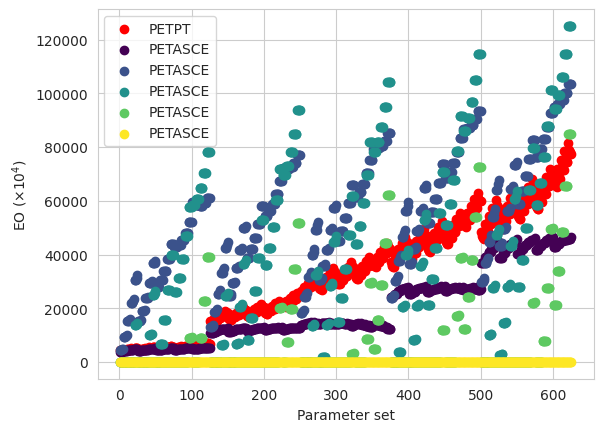

This chart was generated by the following Python code:
import numpy as np
from math import *
from itertools import product
import matplotlib.pyplot as plt
import seaborn as sns
sns.set_style('whitegrid')

def PETPT(msalb, srad, tmax, tmin, xhlai):

    td = 0.6*tmax + 0.4*tmin

    if xhlai < 0.0:
        albedo = msalb
    else:
        albedo = 0.23 - (0.23 - msalb)*np.exp(-0.75*xhlai)
        

    slang = srad*23.923
    eeq = slang*(2.04*pow(10, -4)-1.83*pow(10, -4)*albedo)*(td+29.0)
    eo = eeq*1.1

    if tmax > 35.0:
        eo = eeq*((tmax-35.0)*0.05 + 1.1)
    elif tmax < 5.0:
        eo = eeq*0.01*np.exp(0.18*(tmax+20.0))
    eo = max(eo, 0.0001)

    #print(msalb, srad, tmax, tmin, xhlai)
    return eo*pow(10,4)




def PETASCE(msalb, canht, doy, meevp, tdew, windht, windrun, xlat, xelev, srad, tmax, tmin, xhlai):  
 
    tavg = (tmax + tmin)/2.0

    patm = 101.3 * ((293.0 - 0.0065*xelev)/293.0)**5.26
    #print(patm)

    psycon = 0.00066*patm
    #print(psycon) 


    udelta = 2503.0*np.exp(17.27*tavg/(tavg+237.3))/(tavg+237.3)**2.0
    #print(udelta)

    emax = 0.6108*np.exp((17.27*tmax)/(tmax+237.3))
    emin = 0.6108*np.exp((17.27*tmin)/(tmin+237.3))
    es = (emax + emin) / 2.0

    ea = 0.6108*np.exp((17.27*tdew)/(tdew+237.3))

    rhmin = max(20.0, min(80.0, ea/emax*100.0))


    if xhlai < 0:
        albedo = msalb
    else:
        albedo = 0.23

    rns = (1.0-albedo)*srad
    #print(albedo)

    pie = 4*atan(1)
    dr = 1.0+0.033*np.cos(2.0*pi/365.0*doy)
    ldelta = 0.409*np.sin(2.0*pi/365.0*doy-1.39)
    ws = np.arccos(-1.0*np.tan(xlat*pi/180.0)*np.tan(ldelta))
    #print("tan with xlat:", np.tan(pi))
    #print("tan with ldelta:", np.tan(ldelta))
    #print("value inside arcos :", -1.0*np.tan(xlat*pie/180.0)*np.tan(ldelta))
    ra1 = ws*np.sin(xlat*pi/180.0)*np.sin(ldelta)
    ra2 = np.cos(xlat*pi/180.0)*np.cos(ldelta)*np.sin(ws)
    ra = 24.0/pi*4.92*dr*(ra1+ra2)


    rso = (0.75+2*pow(10,-5)*xelev)*ra

    ratio = srad/rso

    if ratio < 0.3:
        ratio = 0.3
    elif ratio > 1.0:
        ratio = 1.0

    fcd = 1.35*ratio-0.35
    #print(fcd)
    tk4 = ((tmax+273.16)**4.0+(tmin+273.16)**4.0)/2.0
    #print(tk4)
    rnl = 4.901*pow(10,-9)*fcd*(0.34-0.14*np.sqrt(ea))*tk4
    #print(rnl)

    rn = rns - rnl
    #print(rn)

    g = 0.0

    windsp = windrun*1000.0 / 24.0 / 60.0 / 60.0
    #print("value inside log :", 67.8*windht - 5.42)
    wind2m = windsp*(4.87/np.log(67.8*windht-5.42))

    if meevp == 'A':
        cn = 1600.0
        cd = 0.38
    elif meevp == 'G':
        cn = 900.0
        cd = 0.34



    refet = 0.408*udelta*(rn-g)+psycon*(cn/(tavg+273.0))*wind2m*(es-ea)
    #print(rn)
    refet = refet/(udelta+psycon*(1.0+cd*wind2m))

    kcbmax = 1.2
    kcbmin = 0.3
    skc = 0.8

    refet = max(0.0001, refet)

    if xhlai < 0:
        kcb = 0.0
    else:
        kcb = max(0.0,kcbmin+(kcbmax-kcbmin)*(1.0-np.exp(-1.0*skc*xhlai)))

    wnd = max(1.0, min(wind2m,6.0))
    cht = max(0.001, canht)

    if meevp =='A':
        kcmax = max(1.0, kcb+0.05)
    elif meevp == 'G':
        kcmax = max((1.2+(0.04*(wnd-2.0)-0.004*(rhmin-45.0))
                        *(cht/3.0)**(0.3)),kcb+0.05)

    if kcb < kcbmin:
        fc = 0.0
    else:
        fc = ((kcb-kcbmin)/(kcmax-kcbmin))**(1.0+0.5*canht)

    fw = 1.0
    few = min(1.0-fc,fw)
    ke = max(0.0, min(1.0*(kcmax-kcb), few*kcmax))


    kc = kcb + ke
    eo = (kcb + ke)*refet
    

    eo = max(eo, 0.0001)

    #print(msalb, canht, doy, meevp, tdew, windht, windrun, xlat, xelev, srad, tmax, tmin, xhlai)

    return eo*pow(10,4)

size = 5

#Parameters for PETPT and PETASSCE
tmax = np.linspace(16.1, 36.7, size)  #UFGA7801.WTH and ET.OUT
tmin = np.linspace(0.0, 23.9, size)   #UFGA7801.WTH and ET.OUT
#msalb = np.linspace(0, 1, size)
srad = np.linspace(2.45, 27.8, size)   #UFGA7801.WTH and ET.OUT
xhlai = np.linspace(0.00, 4.77, size)  #PlantGro.OUT file

#Preset Values of Variables in PETPT and PETASCE
msalb = 0.18 # SOIL.SOL file

#Parameters for only PETASCE
#tdew = 16.0
tdew = np.linspace(0.0, 36.7, size)  # Taken from tmax and tmin

#windrun = 400
windrun = np.linspace(0, 900, size) 

#doy = 180
doy = np.linspace(1, 365, size)

#canht = 1.0
canht = np.linspace(0, 3, size)

#Preset Values of Variables in PETASCE
meevp = 'G'    #Soybean 
windht = 3.00                   #PlantGro.OUT
xlat = 26.63                    #PlantGro.OUT
xelev = 10                      #PlantGro.OUT

vfunc1 = np.vectorize(PETPT)
y1 = [vfunc1(msalb, *args) for args in product(srad, tmax, tmin, xhlai)]
x1 = np.arange(len(y1))
#print(len(y1))

fig = plt.figure()
ax1 = fig.add_subplot(111)
ax1.scatter(x1+1, y1, label = 'PETPT', c = 'r')
plt.xlabel('Parameter set')
plt.ylabel(r'EO ($\times 10^4$)')
plt.legend()
#plt.show()

vfunc2 = np.vectorize(PETASCE)
y2 = [vfunc2(msalb, canht, doy, meevp, tdew, windht, windrun, xlat, xelev, *args) for args in product(srad, tmax, tmin, xhlai)]
x2 = np.arange(len(y2))
#print(len(x2))
print(len(y2))
#print(y2)

#plt.figure()
cmap = plt.get_cmap('viridis')
colors = cmap(np.linspace(0,1, len(y2[0])))
#print(colors)
tdew_val = np.arange(len(y2[0]))
for i, color in zip(tdew_val, colors):
    #print(i)
    val = [item[i] for item in y2]
    #print(val)
    ax1.scatter(x2+1, val, label = 'PETASCE', c = color)
    plt.xlabel('Parameter set')
    plt.ylabel(r'EO ($\times 10^4$)')
    plt.legend()
plt.show()




